Run: headless pygame with SDL's dummy video driver; simulated clock (each Clock.tick advances the game by its frame time, no real sleeping); random seed 0; keys injected as events and as key.get_pressed() state; no mouse input.
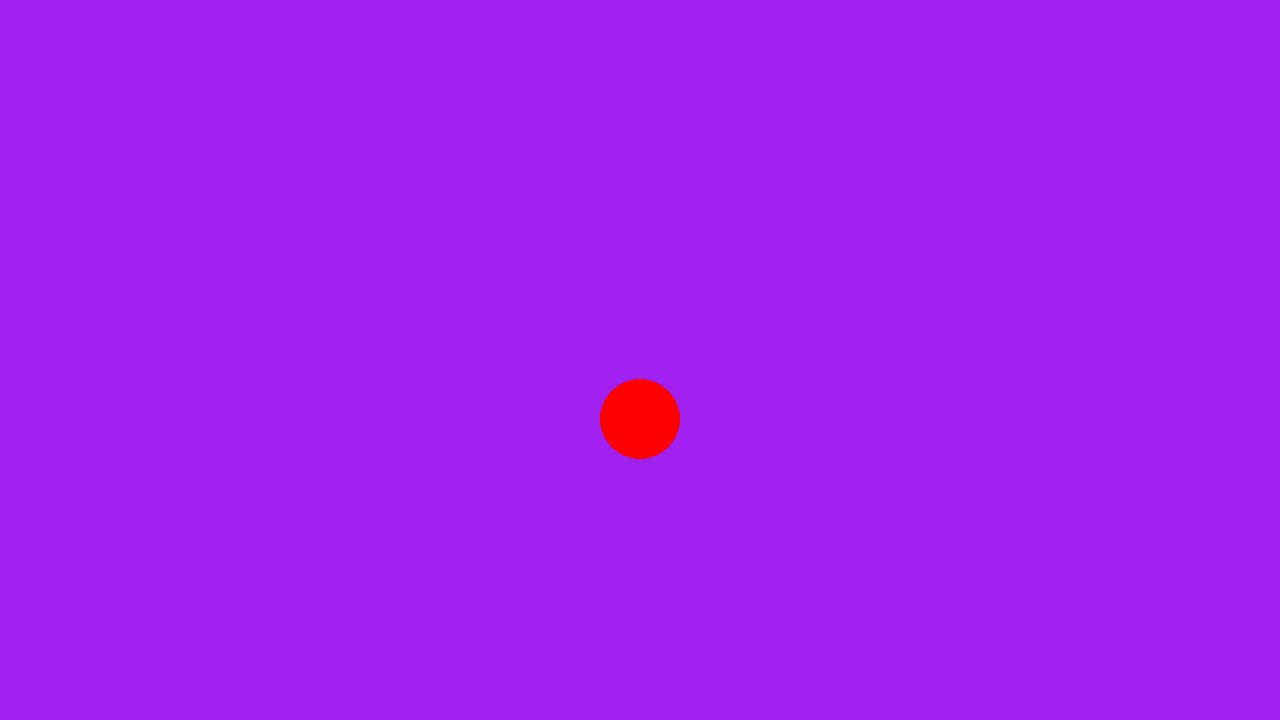
Frame 1 of 4 · flips 1–60 · no input
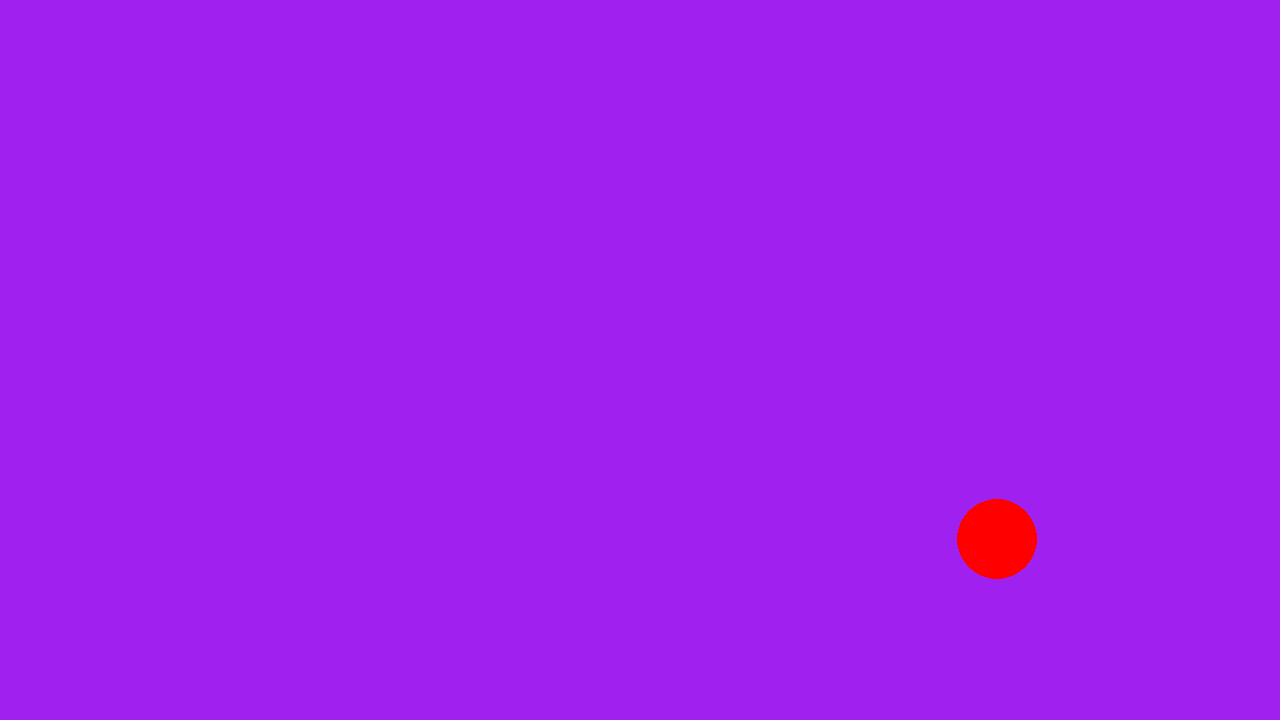
Frame 2 of 4 · flips 61–180 · tapped SPACE, RETURN · held RIGHT (→), D
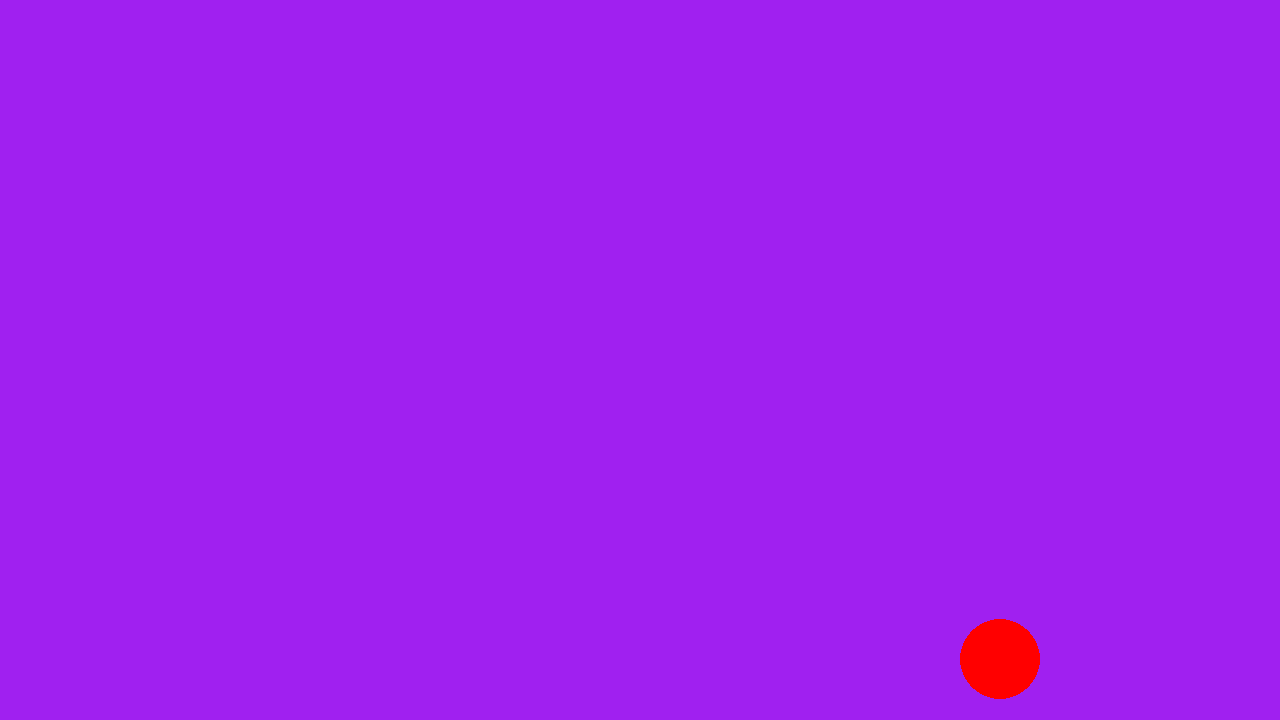
Frame 3 of 4 · flips 181–300 · held DOWN (↓), S
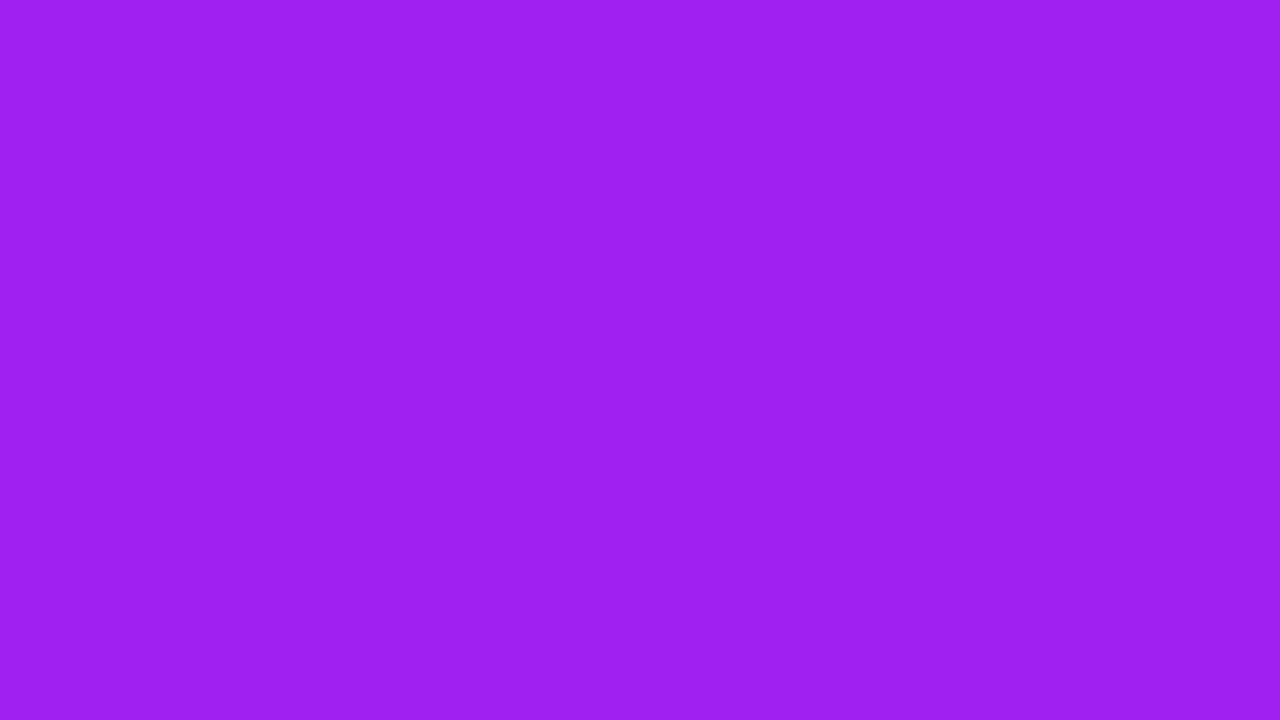
Frame 4 of 4 · flips 301–420 · held LEFT (←), A, UP (↑), W

The pygame program that drew these frames:

print ("THE ONE PIECE IS REAL")
# Example file showing a circle moving on screen
import pygame
jumping = False
# pygame setup
pygame.init()

velocity_y = 0
gravity = 1
jump_strength = -15
screen = pygame.display.set_mode((1280, 720))
clock = pygame.time.Clock()
running = True
dt = 0
y_velocity = 0
player_pos = pygame.Vector2(screen.get_width() / 2, screen.get_height() / 2)

while running:
    # poll for events
    # pygame.QUIT event means the user clicked X to close your window
    for event in pygame.event.get():
        if event.type == pygame.QUIT:
            running = False

    # fill the screen with a color to wipe away anything from last frame
    screen.fill("purple")

    pygame.draw.circle(screen, "red", player_pos, 40)

    keys = pygame.key.get_pressed()
    
    if keys[pygame.K_a]:
        if player_pos.x >= 0 + 20:
            player_pos.x -= 300 * dt

    if keys[pygame.K_d]:
        if player_pos.x <= screen.get_width() - 20:
            player_pos.x += 300 * dt

        # Trigger jump on KEYDOWN (not held down)
        if event.type == pygame.KEYDOWN:
            if event.key == pygame.K_SPACE and not is_jumping:
                is_jumping = True
                velocity_y = jump_strength

    # Apply Gravity
    player_pos.y += gravity
    player_pos.y += velocity_y

    # Ground Collision
    if player_pos.y <= 500:
        player_y = 200
        is_jumping = False
        velocity_y = 0

    player_pos.y += y_velocity

    # flip() the display to put your work on screen
    pygame.display.flip()

    # limits FPS to 60
    # dt is delta time in seconds since last frame, used for framerate-
    # independent physics.
    dt = clock.tick(100) / 1000
    print (player_pos)
pygame.quit()
